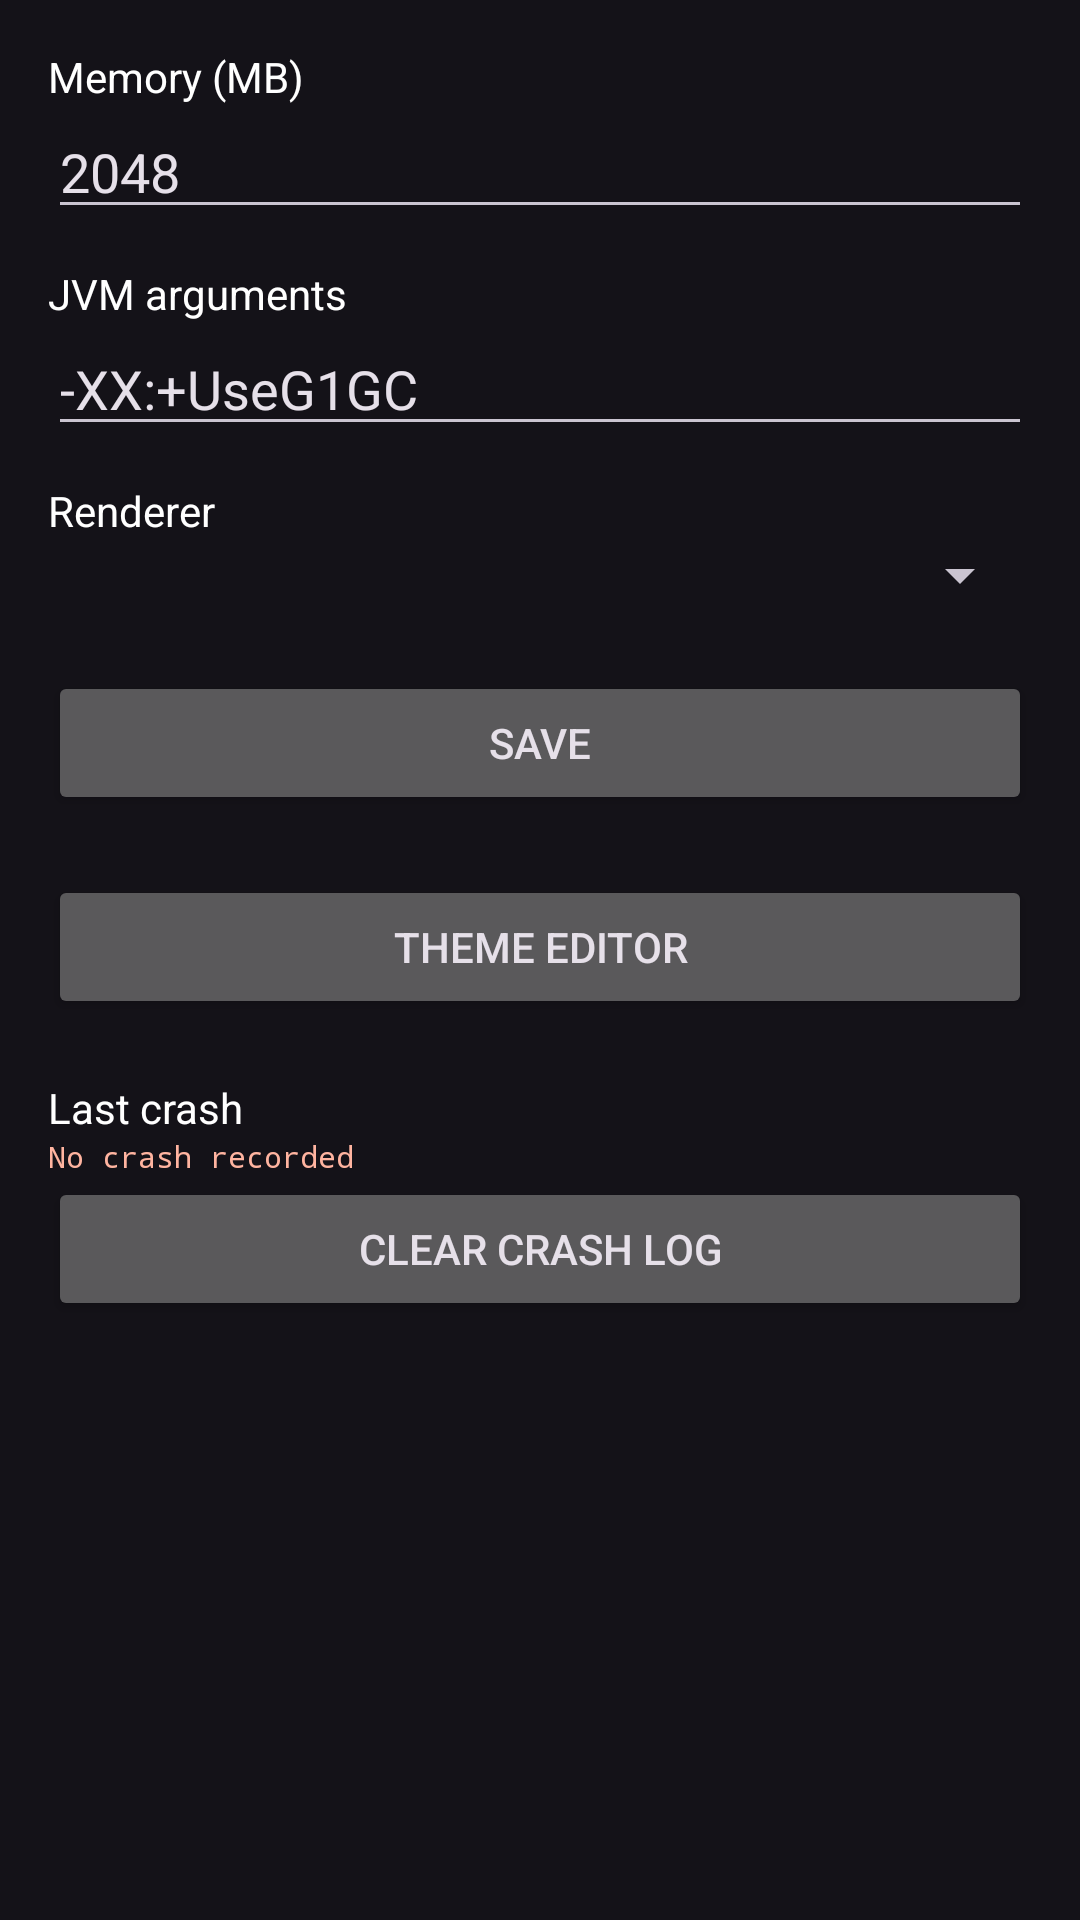

Write the Android layout XML for this screen, with the resource values it uses.
<!-- AndroidManifest.xml: application theme Theme.MJL -->
<!-- res/layout/fragment_settings.xml -->
<?xml version="1.0" encoding="utf-8"?>
<ScrollView xmlns:android="http://schemas.android.com/apk/res/android"
    android:layout_width="match_parent"
    android:layout_height="match_parent">

    <LinearLayout
        android:layout_width="match_parent"
        android:layout_height="wrap_content"
        android:orientation="vertical"
        android:padding="16dp">

        <TextView
            android:layout_width="wrap_content"
            android:layout_height="wrap_content"
            android:text="@string/memory"
            android:textColor="@color/textPrimary" />

        <EditText
            android:id="@+id/memInput"
            android:layout_width="match_parent"
            android:layout_height="wrap_content"
            android:inputType="number"
            android:text="2048" />

        <TextView
            android:layout_width="wrap_content"
            android:layout_height="wrap_content"
            android:layout_marginTop="12dp"
            android:text="@string/jvm_args"
            android:textColor="@color/textPrimary" />

        <EditText
            android:id="@+id/jvmArgsInput"
            android:layout_width="match_parent"
            android:layout_height="wrap_content"
            android:inputType="text"
            android:text="-XX:+UseG1GC" />

        <TextView
            android:layout_width="wrap_content"
            android:layout_height="wrap_content"
            android:layout_marginTop="12dp"
            android:text="@string/renderer"
            android:textColor="@color/textPrimary" />

        <Spinner
            android:id="@+id/rendererSpinner"
            android:layout_width="match_parent"
            android:layout_height="wrap_content" />

        <Button
            android:id="@+id/saveSettingsButton"
            android:layout_width="match_parent"
            android:layout_height="wrap_content"
            android:layout_marginTop="20dp"
            android:text="Save" />

        <Button
            android:id="@+id/themeEditorButton"
            android:layout_width="match_parent"
            android:layout_height="wrap_content"
            android:layout_marginTop="20dp"
            android:text="@string/theme_editor" />

        <TextView
            android:layout_width="wrap_content"
            android:layout_height="wrap_content"
            android:layout_marginTop="20dp"
            android:text="Last crash"
            android:textColor="@color/textPrimary" />

        <TextView
            android:id="@+id/crashText"
            android:layout_width="match_parent"
            android:layout_height="wrap_content"
            android:fontFamily="monospace"
            android:textSize="10sp"
            android:textColor="#FFB4A0"
            android:text="No crash recorded" />

        <Button
            android:id="@+id/clearCrashButton"
            android:layout_width="match_parent"
            android:layout_height="wrap_content"
            android:text="Clear crash log" />
    </LinearLayout>
</ScrollView>
<!-- resources referenced by this layout -->
<resources>
  <color name="textPrimary">#FFFFFF</color>
  <string name="jvm_args">JVM arguments</string>
  <string name="memory">Memory (MB)</string>
  <string name="renderer">Renderer</string>
  <string name="theme_editor">Theme editor</string>
  <style name="Theme.MJL" parent="Theme.Material3.Dark.NoActionBar">
          <item name="colorPrimary">@color/primary</item>
          <item name="colorSecondary">@color/secondary</item>
          <item name="android:statusBarColor">@color/background</item>
          <item name="android:navigationBarColor">@color/background</item>
      </style>
  <color name="primary">#3DDC84</color>
  <color name="secondary">#2BB673</color>
  <color name="background">#101214</color>
</resources>
